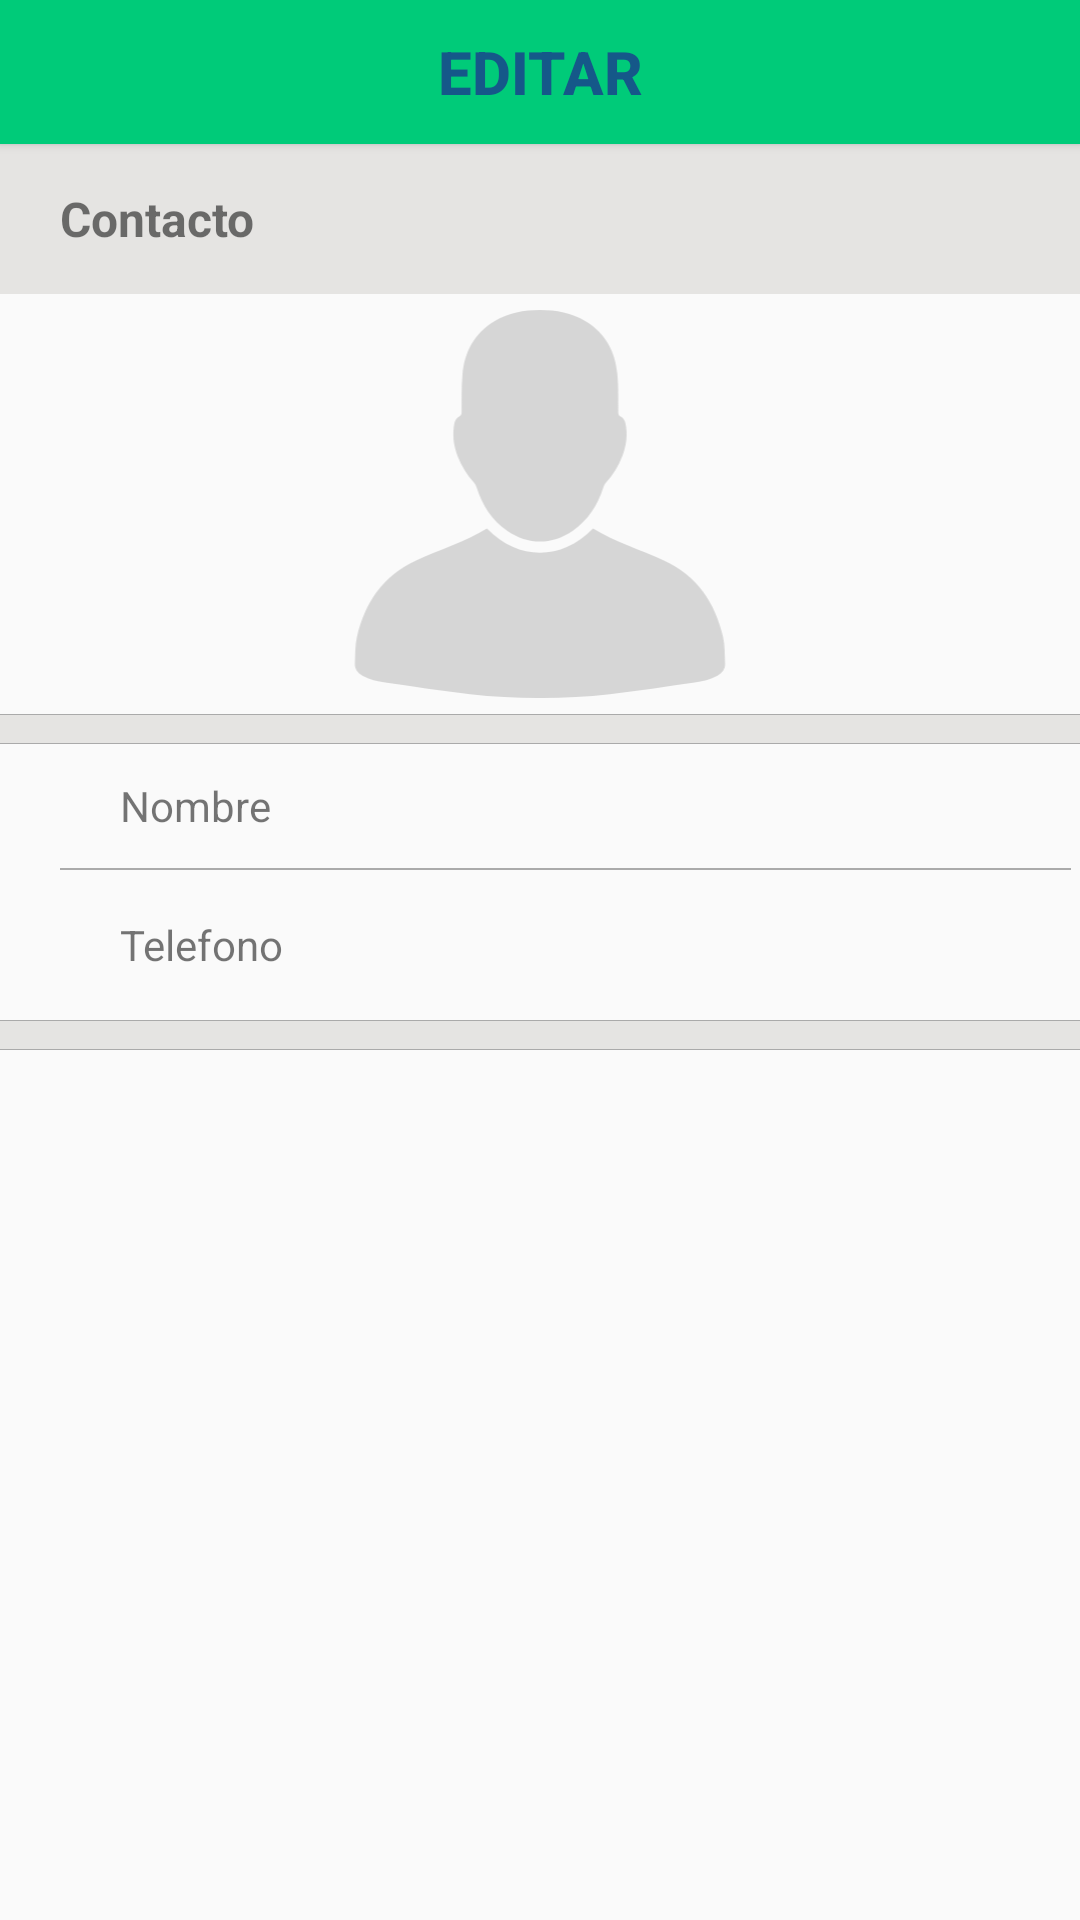

Android layout source for this screen:
<!-- AndroidManifest.xml: application theme AppTheme -->
<!-- res/layout/asistido_fragment_contactos.xml -->
<?xml version="1.0" encoding="utf-8"?>
<LinearLayout xmlns:android="http://schemas.android.com/apk/res/android"
    xmlns:tools="http://schemas.android.com/tools"
    android:layout_width="match_parent"
    android:layout_height="match_parent"
    android:orientation="vertical"
    tools:context=".Principal.Asistido.Perfil.Asistido_Perfil_Fragment_4_contactos">


    <ToggleButton
        android:id="@+id/btn_contactos_modificar"
        style="@style/btn_editar" />

    <ScrollView
        android:layout_width="match_parent"
        android:layout_height="match_parent">

        <LinearLayout
            android:layout_width="match_parent"
            android:layout_height="match_parent"
            android:orientation="vertical">


            <TextView
                android:id="@+id/tv_contactos_contacto"
                style="@style/subheader"
                android:text="Contacto" />

            <FrameLayout
                android:layout_width="match_parent"
                android:layout_height="wrap_content">

                <ImageView
                    android:id="@+id/iv_foto_contacto"
                    android:layout_width="match_parent"
                    android:layout_height="140dp"
                    android:src="@drawable/ic_profile" />

                <ImageView
                    android:id="@+id/iv_editarFoto_contacto"
                    android:layout_width="wrap_content"
                    android:layout_height="wrap_content"
                    android:layout_gravity="bottom|right"
                    android:layout_margin="15dp"
                    android:background="@color/blanco_trans"
                    android:padding="5dp"
                    android:src="@drawable/ic_edit"

                    android:visibility="invisible" />

            </FrameLayout>

            <View style="@style/low_divider" />


            <LinearLayout
                android:layout_width="match_parent"
                android:layout_height="wrap_content"
                android:orientation="horizontal">


                <TextView
                    android:id="@+id/tv_contactos_nombre"
                    android:layout_width="wrap_content"
                    android:layout_height="match_parent"
                    android:gravity="center_vertical"
                    android:paddingHorizontal="40dp"
                    android:text="Nombre" />

                <EditText
                    android:id="@+id/et_contactos_nombre"
                    android:layout_width="match_parent"
                    android:layout_height="match_parent"
                    android:backgroundTint="@android:color/transparent"
                    android:enabled="false"
                    android:paddingHorizontal="30dp"
                    android:gravity="end"
                    android:inputType="text" />

            </LinearLayout>

            <View style="@style/divider" />

            <LinearLayout
                android:layout_width="match_parent"
                android:layout_height="50dp"
                android:orientation="horizontal">

                <TextView
                    android:id="@+id/tv_contactos_telefono"
                    android:layout_width="wrap_content"
                    android:layout_height="match_parent"
                    android:gravity="center_vertical"
                    android:paddingHorizontal="40dp"
                    android:text="Telefono" />

                <EditText
                    android:id="@+id/et_contactos_telefono"
                    android:layout_width="match_parent"
                    android:layout_height="match_parent"
                    android:backgroundTint="@android:color/transparent"
                    android:enabled="false"
                    android:gravity="end"
                    android:paddingHorizontal="30dp"
                    android:inputType="phone" />

            </LinearLayout>


            <FrameLayout
                android:layout_width="match_parent"
                android:layout_height="wrap_content">

            </FrameLayout>

            <View style="@style/low_divider" />


        </LinearLayout>
    </ScrollView>
</LinearLayout>
<!-- resources referenced by this layout -->
<resources>
  <color name="blanco_trans">#68ffffff</color>
  <style name="btn_editar">
          <item name="android:layout_width">match_parent</item>
          <item name="android:layout_height">wrap_content</item>
          <item name="android:background">@color/verdeAuxinet</item>
          <item name="android:textColor">@color/azulAuxinet</item>
          <item name="android:textOff">EDITAR</item>
          <item name="android:textOn">GUARDAR</item>
          <item name="android:textSize">20sp</item>
          <item name="android:textStyle">bold</item>
      </style>
  <style name="divider">
          <item name="android:layout_width">match_parent</item>
          <item name="android:layout_height">0.5dp</item>
          <item name="android:layout_marginLeft">20dp</item>
          <item name="android:layout_marginRight">3dp</item>
          <item name="android:background">@color/grisOscuro</item>
      </style>
  <style name="low_divider">
          <item name="android:layout_width">match_parent</item>
          <item name="android:layout_height">10dp</item>
          <item name="android:background">@drawable/shape_divider</item>
      </style>
  <style name="subheader">
          <item name="android:layout_width">match_parent</item>
          <item name="android:layout_height">50dp</item>
          <item name="android:background">@color/grisClarito</item>
          <item name="android:gravity">center_vertical</item>
          <item name="android:paddingLeft">20dp</item>
          <item name="android:textSize">16sp</item>
          <item name="android:textStyle">bold</item>
      </style>
  <style name="AppTheme" parent="Theme.AppCompat.Light.NoActionBar">
          <item name="actionBarStyle">@style/ActionBarStyle</item>
      </style>
  <color name="verdeAuxinet">#00CB79</color>
  <color name="azulAuxinet">#155889</color>
  <color name="grisOscuro">#aaa</color>
  <!-- drawable shape_divider (drawable) -->
  <?xml version="1.0" encoding="utf-8"?>
  <layer-list xmlns:android="http://schemas.android.com/apk/res/android">
      <item>
          <shape android:shape="rectangle">
              <solid android:color="@color/grisOscuro" />
          </shape>
      </item>
  
      <item
          android:bottom="0.5dp"
          android:top="0.5dp">
          <shape android:shape="rectangle">
              <solid android:color="@color/grisClarito" />
          </shape>
      </item>
  
  </layer-list>
  <color name="grisClarito">#E5E4E2</color>
  <style name="ActionBarStyle" parent="Widget.AppCompat.ActionBar">
          <item name="titleTextStyle">@style/ActionBarTitleTextStyle</item>
          <item name="background">@color/colorNaranja</item>
      </style>
  <style name="ActionBarTitleTextStyle" parent="TextAppearance.AppCompat.Widget.ActionBar.Title">
          <item name="android:textColor">#FFFFFF</item>
      </style>
  <color name="colorNaranja">#FF9800</color>
</resources>
